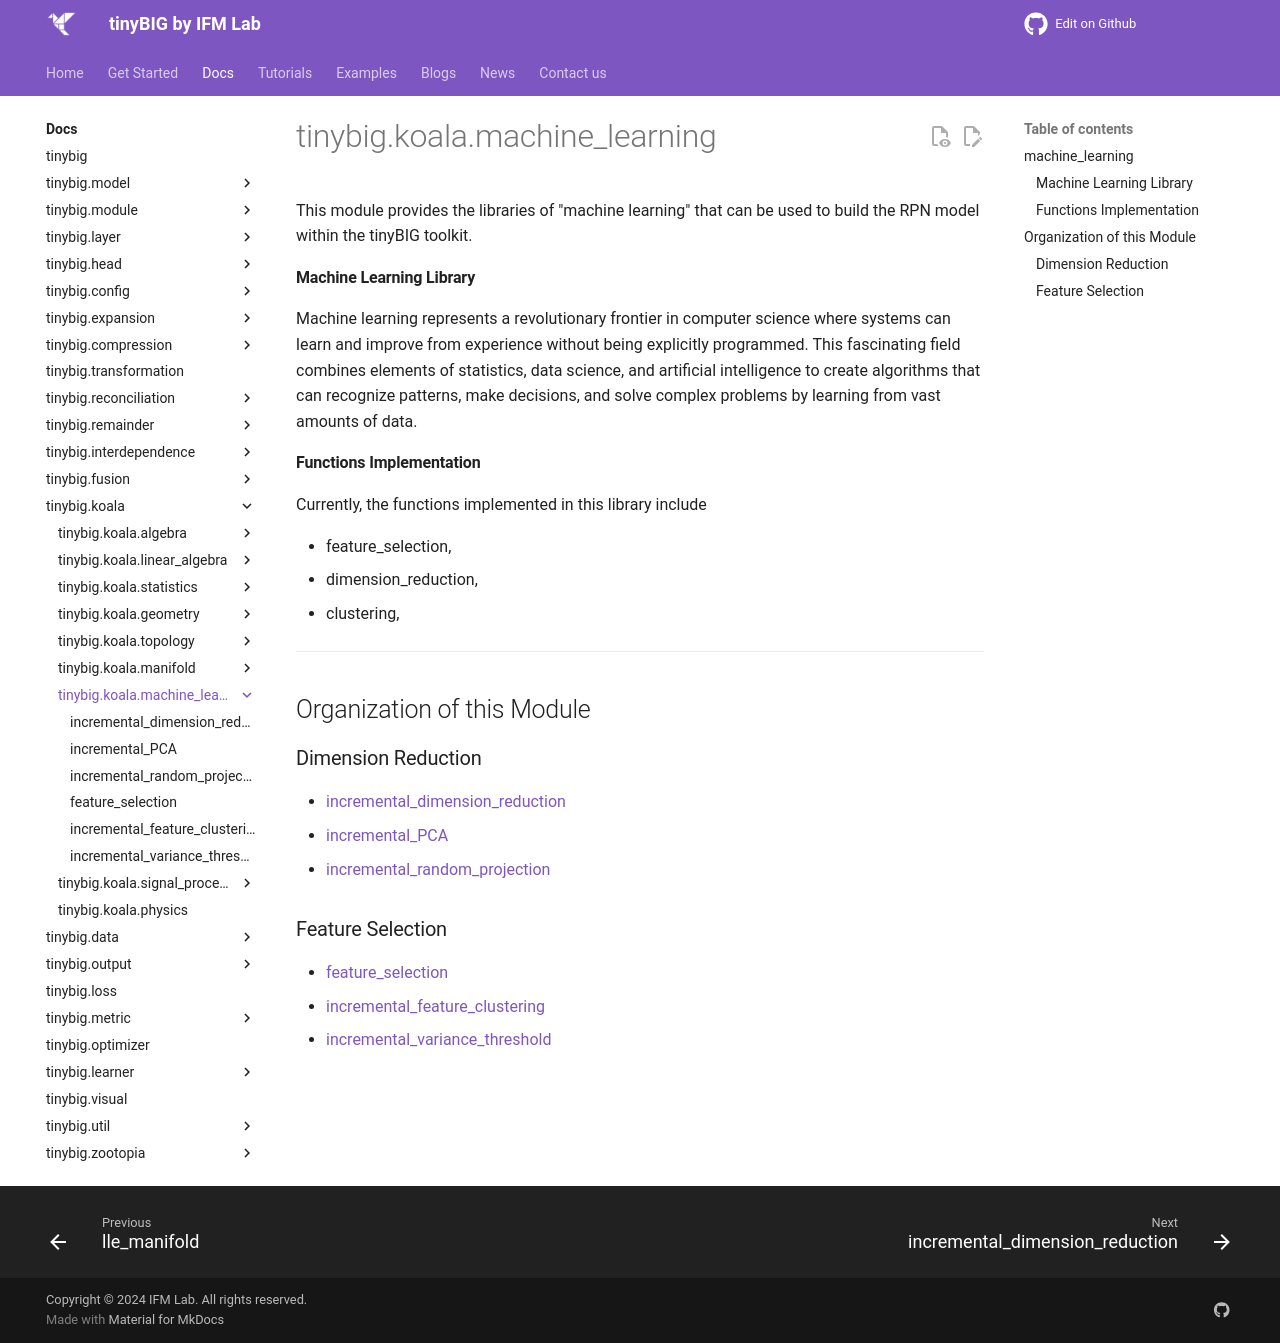

repository: jwzhanggy/tinyBIG · page: documentations/koala/machine_learning/index.html · generator: mkdocs

# tinybig.koala.machine_learning

::: tinybig.koala.machine_learning

---------------------------------------
## Organization of this Module

### Dimension Reduction
* [incremental_dimension_reduction](incremental_dimension_reduction.md)
* [incremental_PCA](incremental_PCA.md)
* [incremental_random_projection](incremental_random_projection.md)

### Feature Selection
* [feature_selection](feature_selection.md)
* [incremental_feature_clustering](incremental_feature_clustering.md)
* [incremental_variance_threshold](incremental_variance_threshold.md)
